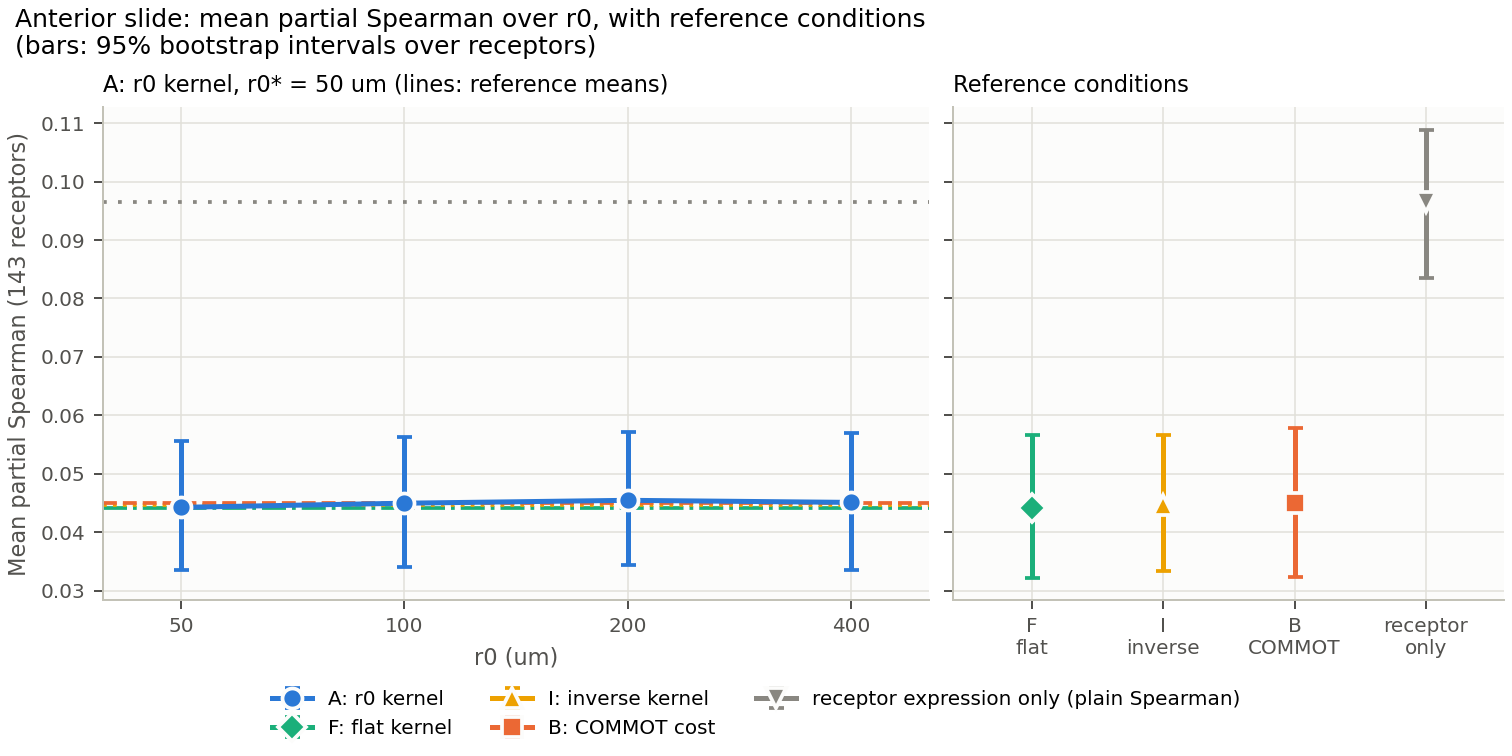

Data behind this chart, as committed beside it:
condition, r0_um, mean, ci_low, ci_high, n
A, 50.0, 0.04427, 0.03359, 0.05561, 143
A, 100.0, 0.04498, 0.03399, 0.05623, 143
A, 200.0, 0.04547, 0.03439, 0.05724, 143
A, 400.0, 0.04511, 0.03351, 0.05707, 143
F, , 0.04413, 0.03225, 0.05667, 143
I, , 0.04475, 0.03331, 0.05673, 143
B, , 0.04502, 0.03233, 0.05787, 143
receptor_only, , 0.09658, 0.08356, 0.1089, 143
